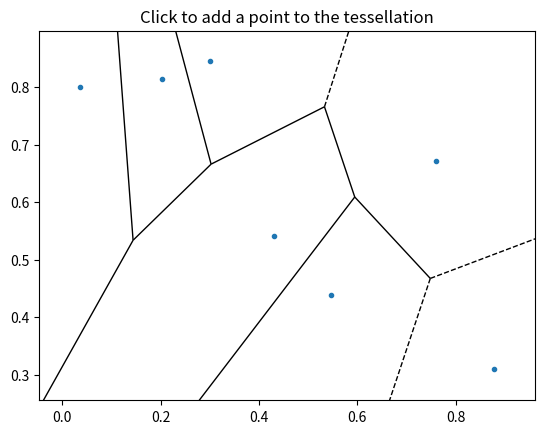

The matplotlib source for this figure:
import numpy as np
import matplotlib.pyplot as plt
from scipy.spatial import Voronoi, voronoi_plot_2d


# update the voronoi tessellation when the user clicks
def onclick(event):
    global points, title

    # check if click is inside the plot area
    if event.xdata is not None and event.ydata is not None:
        # add the clicked point to the points array
        points = np.vstack([points, [event.xdata, event.ydata]])

        ax.clear()  # clear the previous diagram

        vor = Voronoi(points)
        voronoi_plot_2d(vor, ax=ax, show_vertices=False)
        ax.set_title(title)

        # update point counter text box
        point_counter = ax.text(0.05, 0.95, f"Points: {len(points)}", transform=ax.transAxes,
                                fontsize=12, verticalalignment="top", bbox=dict(facecolor="white", alpha=0.7))

        plt.draw()  # redraw the updated plot


title = "Click to add a point to the tessellation"

# begin with 7 random 2D points
points = np.random.rand(7, 2)

# create the initial plot
fig, ax = plt.subplots()
vor = Voronoi(points)
voronoi_plot_2d(vor, ax=ax, show_vertices=False)
ax.set_title(title)

# connect the click event to the onclick function
fig.canvas.mpl_connect('button_press_event', onclick)

# display the interactive plot
plt.show()
